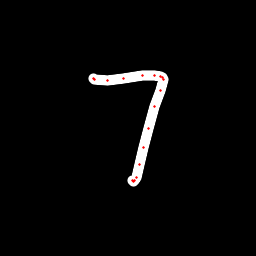

The table this chart was drawn from, first rows:
x, y, hover, eod
93.93, 78.33, 0.0, 0.0
93.86, 78.66, 0.0, 0.0
94.75, 79.42, 0.0, 0.0
107.2, 80.51, 0.0, 0.0
123.8, 78.88, 0.0, 0.0
142.6, 75.97, 0.0, 0.0
154.6, 75.39, 0.0, 0.0
160.4, 76.17, 0.0, 0.0
162.7, 77.32, 0.0, 0.0
163.4, 79.29, 0.0, 0.0
160.3, 90.42, 0.0, 0.0
154.6, 106.9, 0.0, 0.0
148.6, 128.3, 0.0, 0.0
143.6, 147.5, 0.0, 0.0
139.5, 164, 0.0, 0.0
136, 177.2, 0.0, 0.0
134.7, 180.2, 0.0, 0.0
133.4, 181.1, 0.0, 0.0
132.6, 180.6, 0.0, 1.0
